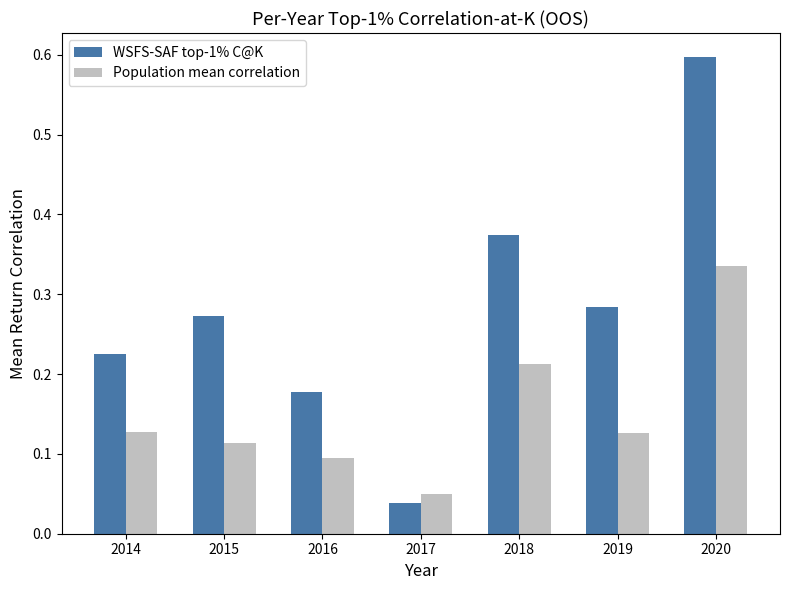

Recreate this plot in Python.
"""
plot_per_year.py
Grouped bar chart of per-year Top-1% C@K vs. population mean correlation.
Supports the 2020 discussion in Section IV-C-3.

Run:  python plot_per_year.py
Out:  figures/per_year_performance.png
"""

import os
import numpy as np
import matplotlib.pyplot as plt

# ── Data from Table VI / ablation_robustness.py ──────────────────────────
years    = [2014,   2015,   2016,   2017,   2018,   2019,   2020]
top1_cak = [0.2248, 0.2733, 0.1770, 0.0381, 0.3737, 0.2835, 0.5975]
pop_mean = [0.1272, 0.1142, 0.0949, 0.0492, 0.2128, 0.1265, 0.3354]

# ── Plot (matching norm_plot.py style) ───────────────────────────────────
fig, ax = plt.subplots(figsize=(8, 6))

x = np.arange(len(years))
w = 0.32

ax.bar(x - w/2, top1_cak, w, color="#4878A8",
       label="WSFS-SAF top-1% C@K")
ax.bar(x + w/2, pop_mean, w, color="#C0C0C0",
       label="Population mean correlation")

ax.set_xlabel("Year", fontsize=12)
ax.set_ylabel("Mean Return Correlation", fontsize=12)
ax.set_title("Per-Year Top-1% Correlation-at-K (OOS)", fontsize=13)
ax.set_xticks(x)
ax.set_xticklabels(years)
ax.legend(fontsize=10, loc="upper left")

fig.tight_layout()

os.makedirs("figures", exist_ok=True)
fig.savefig("figures/per_year_performance.png", dpi=200, bbox_inches="tight")
plt.close(fig)
print("Saved -> figures/per_year_performance.png")
